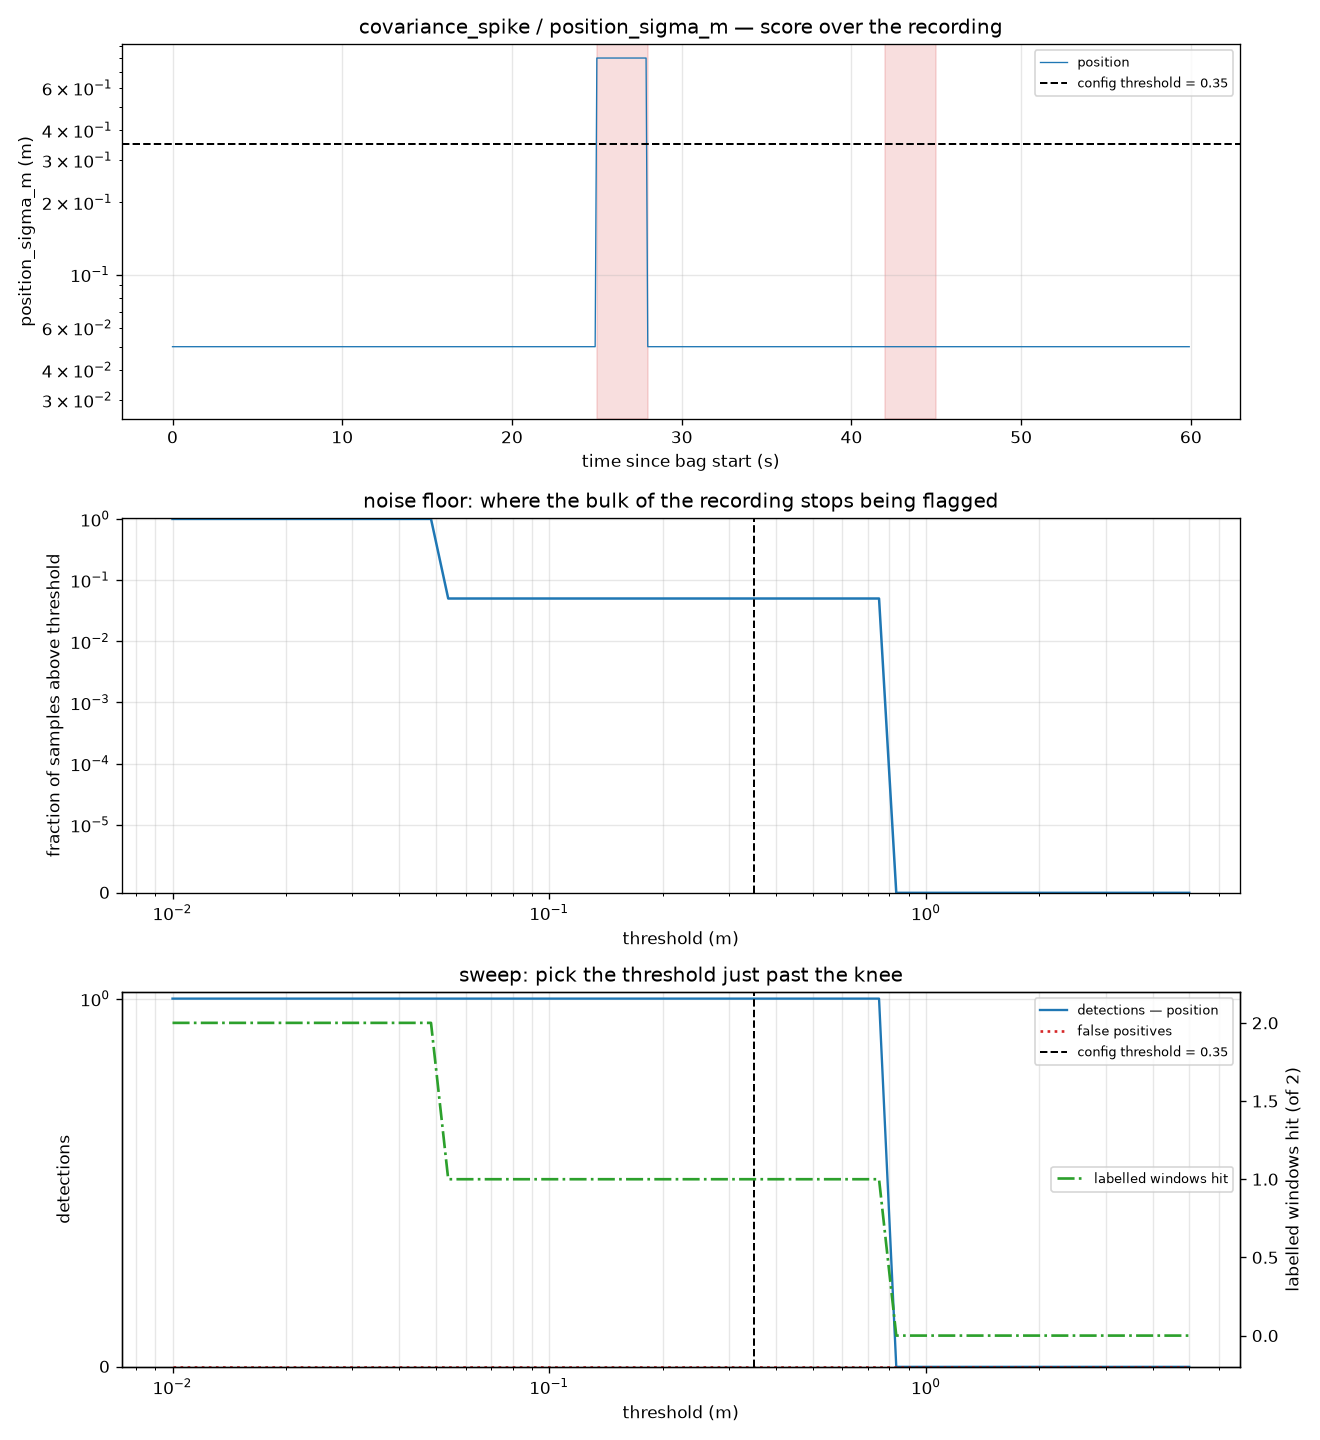

Source data for this figure (header and first rows):
threshold, n_detections, n_position, frac_samples_over, flagged_s, n_false_positive, n_windows_hit
0.01, 1, 1, 1, 59.9, 0, 2
0.01111, 1, 1, 1, 59.9, 0, 2
0.01235, 1, 1, 1, 59.9, 0, 2
0.01372, 1, 1, 1, 59.9, 0, 2
0.01524, 1, 1, 1, 59.9, 0, 2
0.01693, 1, 1, 1, 59.9, 0, 2
0.01881, 1, 1, 1, 59.9, 0, 2
0.0209, 1, 1, 1, 59.9, 0, 2
0.02323, 1, 1, 1, 59.9, 0, 2
0.02581, 1, 1, 1, 59.9, 0, 2
0.02867, 1, 1, 1, 59.9, 0, 2
0.03186, 1, 1, 1, 59.9, 0, 2
0.0354, 1, 1, 1, 59.9, 0, 2
0.03933, 1, 1, 1, 59.9, 0, 2
0.0437, 1, 1, 1, 59.9, 0, 2
0.04855, 1, 1, 1, 59.9, 0, 2
0.05394, 1, 1, 0.05, 2.9, 0, 1
0.05993, 1, 1, 0.05, 2.9, 0, 1
0.06659, 1, 1, 0.05, 2.9, 0, 1
0.07399, 1, 1, 0.05, 2.9, 0, 1
0.08221, 1, 1, 0.05, 2.9, 0, 1
0.09134, 1, 1, 0.05, 2.9, 0, 1
0.1015, 1, 1, 0.05, 2.9, 0, 1
0.1128, 1, 1, 0.05, 2.9, 0, 1
0.1253, 1, 1, 0.05, 2.9, 0, 1
0.1392, 1, 1, 0.05, 2.9, 0, 1
0.1547, 1, 1, 0.05, 2.9, 0, 1
0.1718, 1, 1, 0.05, 2.9, 0, 1
0.1909, 1, 1, 0.05, 2.9, 0, 1
0.2121, 1, 1, 0.05, 2.9, 0, 1
0.2357, 1, 1, 0.05, 2.9, 0, 1
0.2619, 1, 1, 0.05, 2.9, 0, 1
0.291, 1, 1, 0.05, 2.9, 0, 1
0.3233, 1, 1, 0.05, 2.9, 0, 1
0.3592, 1, 1, 0.05, 2.9, 0, 1
0.3991, 1, 1, 0.05, 2.9, 0, 1
0.4434, 1, 1, 0.05, 2.9, 0, 1
0.4927, 1, 1, 0.05, 2.9, 0, 1
0.5474, 1, 1, 0.05, 2.9, 0, 1
0.6082, 1, 1, 0.05, 2.9, 0, 1
0.6758, 1, 1, 0.05, 2.9, 0, 1
0.7509, 1, 1, 0.05, 2.9, 0, 1
0.8343, 0, 0, 0, 0.0000, 0, 0
0.9269, 0, 0, 0, 0.0000, 0, 0
1.03, 0, 0, 0, 0.0000, 0, 0
1.144, 0, 0, 0, 0.0000, 0, 0
1.271, 0, 0, 0, 0.0000, 0, 0
1.413, 0, 0, 0, 0.0000, 0, 0
1.57, 0, 0, 0, 0.0000, 0, 0
1.744, 0, 0, 0, 0.0000, 0, 0
1.938, 0, 0, 0, 0.0000, 0, 0
2.153, 0, 0, 0, 0.0000, 0, 0
2.392, 0, 0, 0, 0.0000, 0, 0
2.658, 0, 0, 0, 0.0000, 0, 0
2.953, 0, 0, 0, 0.0000, 0, 0
3.281, 0, 0, 0, 0.0000, 0, 0
3.645, 0, 0, 0, 0.0000, 0, 0
4.05, 0, 0, 0, 0.0000, 0, 0
4.5, 0, 0, 0, 0.0000, 0, 0
5, 0, 0, 0, 0.0000, 0, 0
